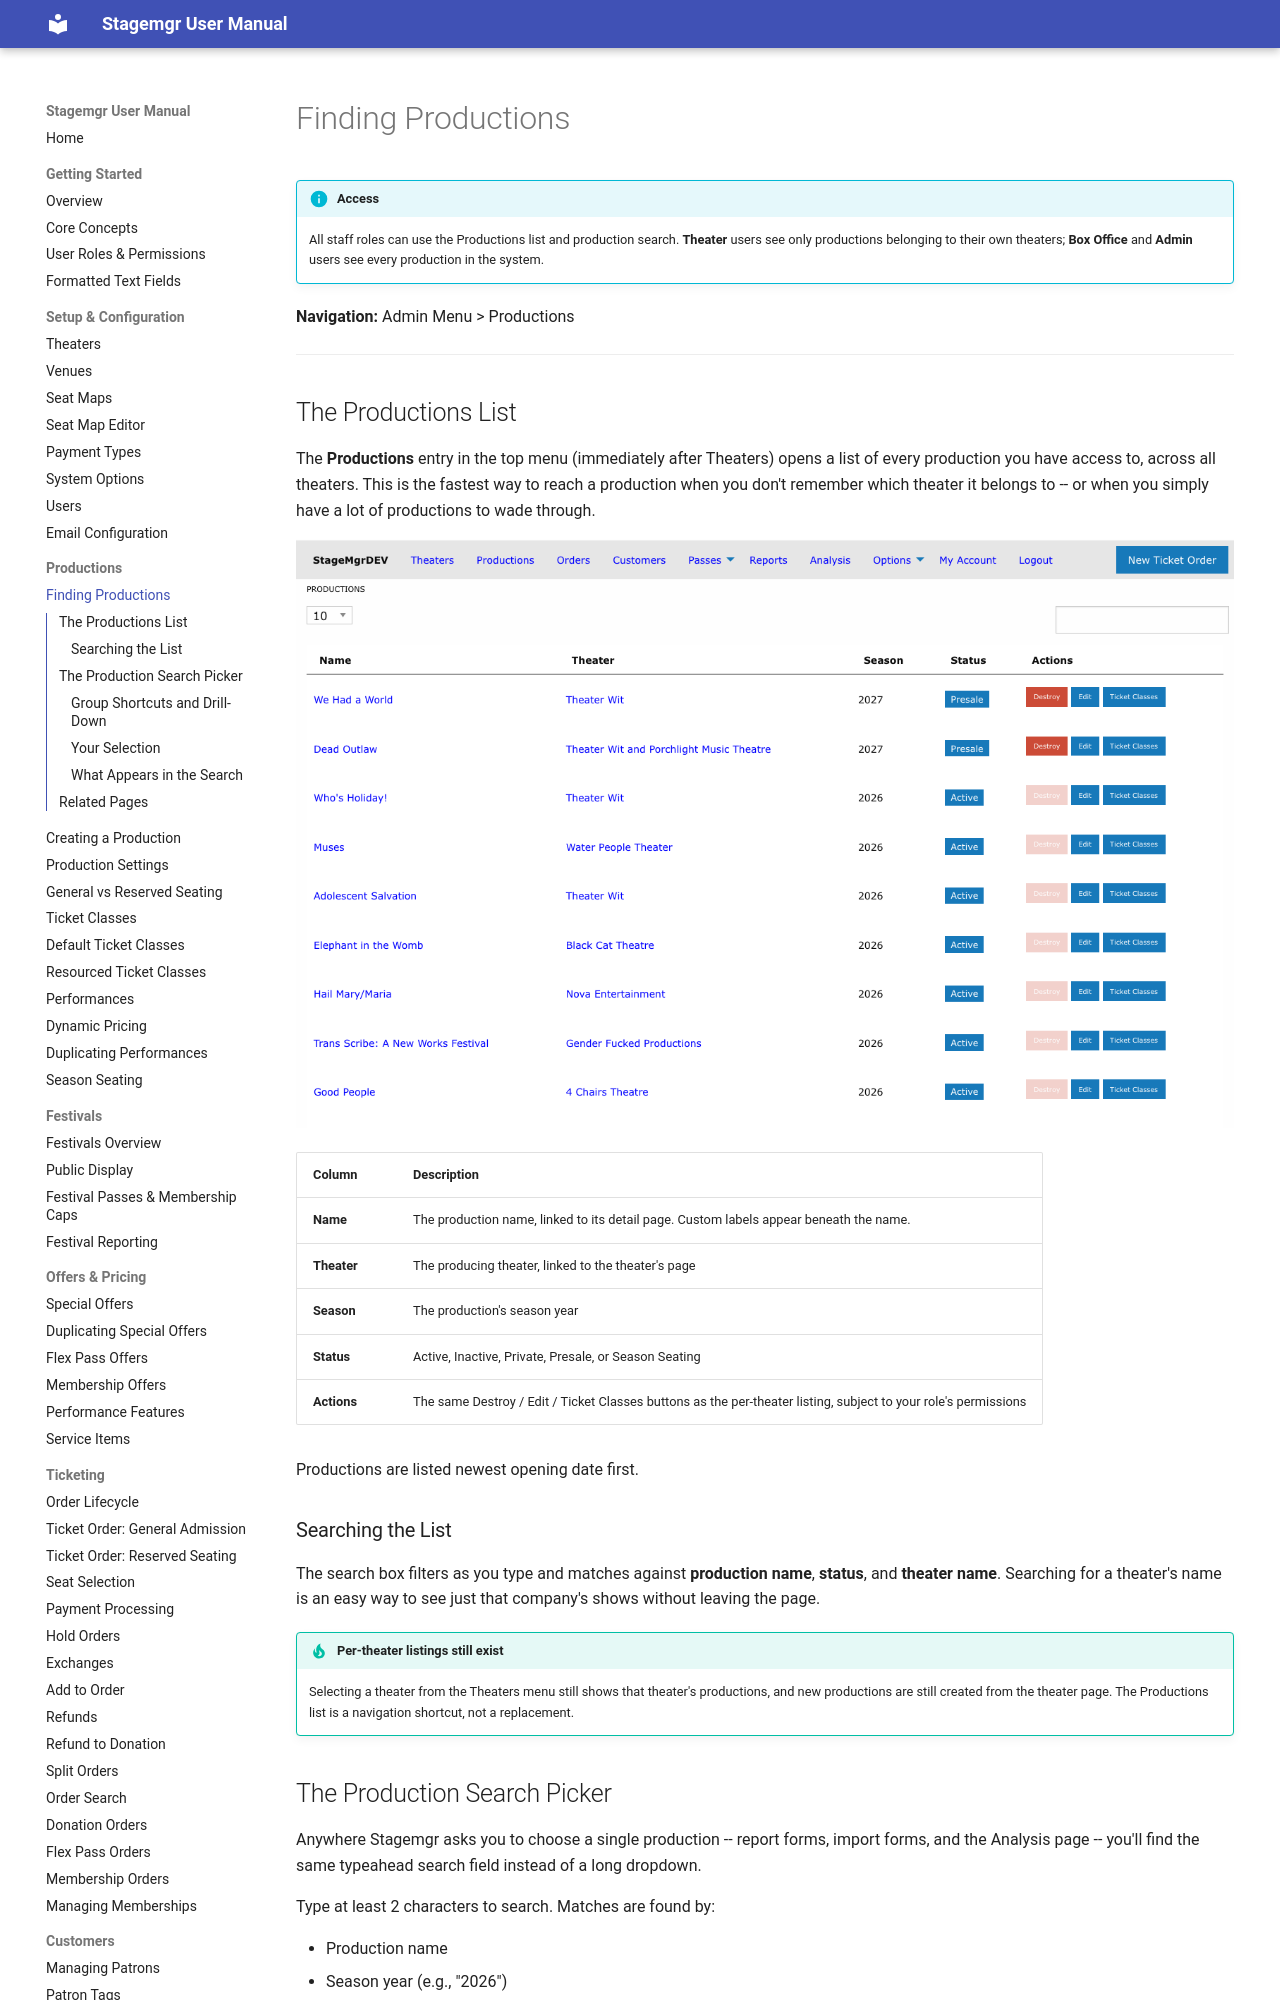

repository: jwechsler/stagemgr · page: productions/finding-productions/index.html · generator: mkdocs

# Finding Productions

!!! info "Access"
    All staff roles can use the Productions list and production search. **Theater** users see
    only productions belonging to their own theaters; **Box Office** and **Admin** users see
    every production in the system.

**Navigation:** Admin Menu > Productions

---

## The Productions List

The **Productions** entry in the top menu (immediately after Theaters) opens a list of every
production you have access to, across all theaters. This is the fastest way to reach a
production when you don't remember which theater it belongs to -- or when you simply have a
lot of productions to wade through.

![Global productions list](../assets/images/screenshots/productions-list.png)

| Column | Description |
|---|---|
| **Name** | The production name, linked to its detail page. Custom labels appear beneath the name. |
| **Theater** | The producing theater, linked to the theater's page |
| **Season** | The production's season year |
| **Status** | Active, Inactive, Private, Presale, or Season Seating |
| **Actions** | The same Destroy / Edit / Ticket Classes buttons as the per-theater listing, subject to your role's permissions |

Productions are listed newest opening date first.
